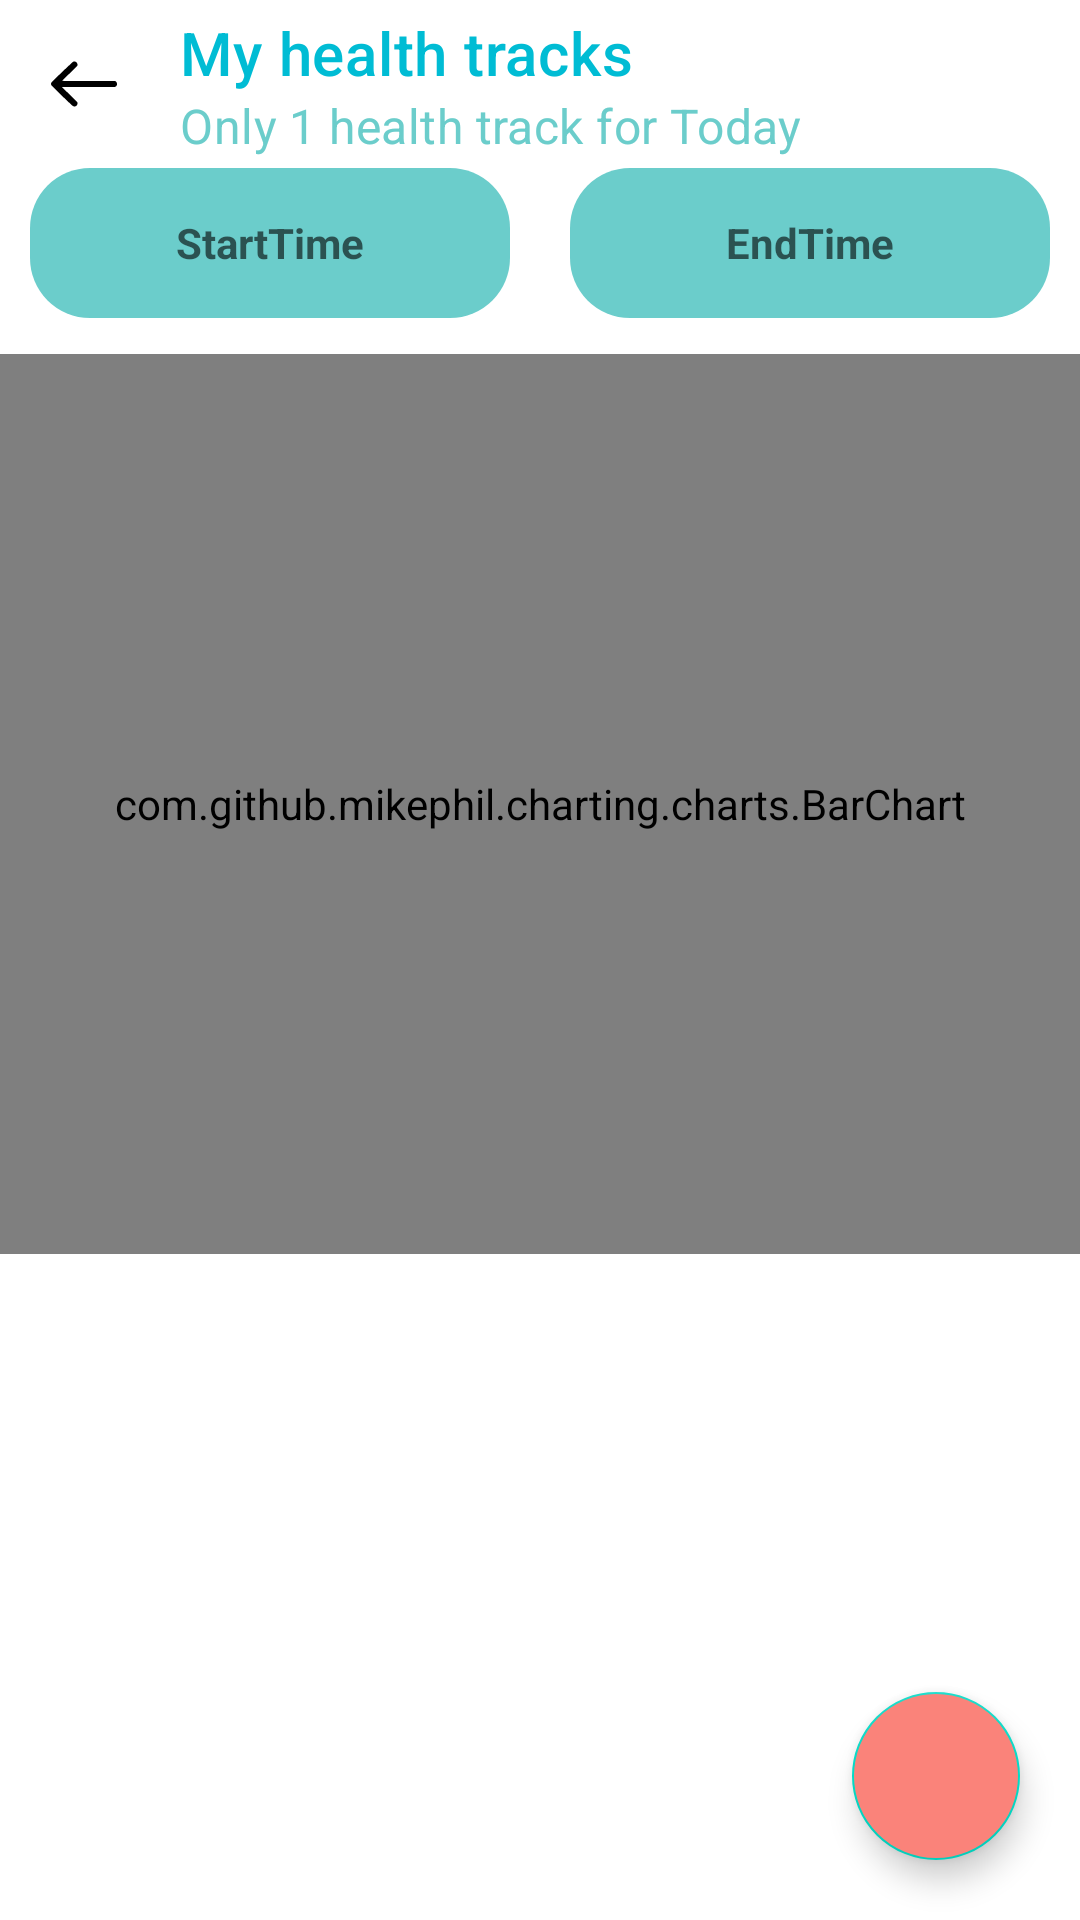

Write the Android layout XML for this screen, with the resource values it uses.
<!-- AndroidManifest.xml: application theme AppTheme -->
<!-- res/layout/fragment_healthy_tracking.xml -->
<?xml version="1.0" encoding="utf-8"?>
<RelativeLayout xmlns:android="http://schemas.android.com/apk/res/android"
    xmlns:app="http://schemas.android.com/apk/res-auto"
    xmlns:tools="http://schemas.android.com/tools"
    android:layout_width="match_parent"
    android:layout_height="match_parent">

    <androidx.appcompat.widget.Toolbar
        android:id="@+id/toolbar"
        style="@style/AppToolbar.NavBack"
        android:background="@drawable/transparent_background"
        app:navigationIcon="@drawable/ic_back_black"
        app:subtitle="Only 1 health track for Today"
        app:subtitleTextColor="@color/blue"
        app:title="My health tracks"
        app:titleTextColor="#00BCD4" />

    <LinearLayout
        android:id="@+id/time_space"
        android:layout_width="match_parent"
        android:layout_height="50dp"
        android:layout_below="@+id/toolbar"
        android:orientation="horizontal">

        <TextView
            android:id="@+id/startTime"
            android:layout_width="match_parent"
            android:layout_height="match_parent"
            android:layout_marginHorizontal="10dp"
            android:layout_weight="1"
            android:background="@drawable/bg_radius_20"
            android:backgroundTint="@color/blue"
            android:gravity="center"
            android:textColor="@color/white"
            android:textStyle="bold"
            android:hint="StartTime" />

        <TextView
            android:id="@+id/endTime"
            android:layout_width="match_parent"
            android:layout_height="match_parent"
            android:layout_marginHorizontal="10dp"
            android:layout_weight="1"
            android:gravity="center"
            android:background="@drawable/bg_radius_20"
            android:backgroundTint="@color/blue"
            android:textColor="@color/white"
            android:textStyle="bold"
            android:hint="EndTime" />
    </LinearLayout>

    <FrameLayout
        android:id="@+id/chart"
        android:layout_width="match_parent"
        android:layout_height="300dp"
        android:layout_below="@+id/time_space"
        android:layout_marginTop="12dp"
        android:background="@drawable/bg_radius_20">

        <com.github.mikephil.charting.charts.BarChart
            android:id="@+id/barChart"
            android:layout_width="match_parent"
            android:layout_height="300dp" />

    </FrameLayout>

    <androidx.recyclerview.widget.RecyclerView
        android:id="@+id/rcv_list_track"
        android:layout_width="match_parent"
        android:layout_height="match_parent"
        android:layout_below="@id/chart"
        android:layout_marginTop="8dp"
        tools:itemCount="5"
        tools:listitem="@layout/item_healthy_track">

    </androidx.recyclerview.widget.RecyclerView>

    <com.google.android.material.floatingactionbutton.FloatingActionButton
        android:id="@+id/btn_add_track"
        android:layout_width="wrap_content"
        android:layout_height="wrap_content"
        android:layout_alignParentEnd="true"
        android:layout_alignParentBottom="true"
        android:layout_margin="20dp"
        android:backgroundTint="@color/red_slight"
        android:elevation="10dp"
        android:src="@drawable/ic_baseline_add_24" />
</RelativeLayout>
<!-- res/layout/item_healthy_track.xml (included above) -->
<?xml version="1.0" encoding="utf-8"?>
<RelativeLayout xmlns:android="http://schemas.android.com/apk/res/android"
    xmlns:app="http://schemas.android.com/apk/res-auto"
    xmlns:tools="http://schemas.android.com/tools"
    android:layout_width="match_parent"
    android:layout_height="80dp"
    android:layout_margin="4dp"
    android:background="?android:selectableItemBackground"
    android:elevation="4dp"
    android:paddingStart="8dp"
    android:paddingEnd="8dp"
    tools:ignore="RtlSymmetry">

    <RelativeLayout
        android:layout_width="match_parent"
        android:layout_height="match_parent"
        android:layout_alignParentBottom="true"
        android:background="@drawable/bg_radius_8"
        android:backgroundTint="@color/blue"
        android:elevation="7dp">

        <LinearLayout
            android:id="@+id/layout_date_time"
            android:layout_width="wrap_content"
            android:layout_height="70dp"
            android:layout_alignParentStart="true"
            android:layout_centerInParent="true"
            android:layout_marginStart="8dp"
            android:background="@drawable/bg_radius_8"
            android:elevation="10dp"
            android:gravity="center"
            android:orientation="vertical"
            android:padding="4dp">

            <TextView
                android:id="@+id/tv_date_created"
                android:layout_width="wrap_content"
                android:layout_height="wrap_content"
                android:layout_marginBottom="2dp"
                android:ellipsize="end"
                android:fontFamily="sans-serif-medium"
                android:maxLines="2"
                android:textColor="@color/blue"
                android:textSize="18sp"
                tools:text="20th Fed" />

            <TextView
                android:id="@+id/tv_time_created"
                android:layout_width="wrap_content"
                android:layout_height="wrap_content"
                android:ellipsize="end"
                android:fontFamily="sans-serif-medium"
                android:maxLines="1"
                android:textColor="@color/blue"
                android:textSize="9sp"
                tools:ignore="SmallSp"
                tools:text="11:11 am" />
        </LinearLayout>

        <LinearLayout
            android:id="@+id/basic_stats"
            android:layout_width="match_parent"
            android:layout_height="wrap_content"
            android:layout_centerInParent="true"
            android:layout_toEndOf="@+id/layout_date_time"
            android:elevation="8dp"
            android:gravity="center"
            android:orientation="horizontal">

            <LinearLayout
                android:layout_width="70dp"
                android:layout_height="wrap_content"
                android:gravity="center"
                android:orientation="vertical">


                <ImageView
                    android:layout_width="25dp"
                    android:layout_height="25dp"
                    android:elevation="5dp"
                    android:src="@drawable/ic_heart" />

                <TextView
                    android:id="@+id/tv_heart_beat"
                    android:layout_width="match_parent"
                    android:layout_height="match_parent"
                    android:ellipsize="end"
                    android:gravity="center"
                    android:textColor="@color/white"
                    android:textSize="18sp"
                    android:textStyle="bold"
                    tools:text="120" />
            </LinearLayout>

            <LinearLayout
                android:layout_width="70dp"
                android:layout_height="wrap_content"
                android:gravity="center"
                android:orientation="vertical">


                <ImageView
                    android:layout_width="25dp"
                    android:layout_height="25dp"
                    android:src="@drawable/ic_blood_sugar" />

                <TextView
                    android:id="@+id/tv_blood_sugar"
                    android:layout_width="match_parent"
                    android:layout_height="match_parent"
                    android:gravity="center"
                    android:textColor="@color/white"
                    android:textSize="18sp"
                    android:textStyle="bold"
                    tools:text="120" />
            </LinearLayout>

            <LinearLayout
                android:layout_width="70dp"
                android:layout_height="wrap_content"
                android:gravity="center"
                android:orientation="vertical">

                <ImageView
                    android:layout_width="25dp"
                    android:layout_height="25dp"
                    android:src="@drawable/ic_blood_pressure" />

                <TextView
                    android:id="@+id/tv_blood_pressure"
                    android:layout_width="match_parent"
                    android:layout_height="match_parent"
                    android:gravity="center"
                    android:textColor="@color/white"
                    android:textSize="18sp"
                    android:textStyle="bold"
                    tools:text="120" />
            </LinearLayout>

            <ImageView
                android:id="@+id/ic_edit_track"
                android:layout_width="70dp"
                android:layout_height="match_parent"
                android:padding="12dp"
                android:src="@drawable/ic_edit"
                app:tint="#FF0000" />

        </LinearLayout>

    </RelativeLayout>


</RelativeLayout>
<!-- resources referenced by this layout -->
<resources>
  <color name="blue">#6BCDCB</color>
  <color name="red_slight">#FA837A</color>
  <color name="white">#ffffff</color>
  <!-- drawable bg_radius_20 (drawable) -->
  <?xml version="1.0" encoding="utf-8"?>
  <ripple xmlns:android="http://schemas.android.com/apk/res/android"
      android:color="@color/ripple">
      <item>
          <shape>
              <corners android:radius="20dp" />
              <solid android:color="@color/white" />
          </shape>
      </item>
  </ripple>
  <!-- drawable bg_radius_8 (drawable) -->
  <?xml version="1.0" encoding="utf-8"?>
  <ripple xmlns:android="http://schemas.android.com/apk/res/android"
      android:color="@color/ripple">
      <item>
          <shape>
              <corners android:radius="8dp" />
              <solid android:color="@color/white" />
              <stroke android:width="1dp" android:color="#7AE1E1E1"/>
          </shape>
      </item>
  </ripple>
  <!-- drawable ic_back_black (drawable) -->
  <vector xmlns:android="http://schemas.android.com/apk/res/android"
      android:width="24dp"
      android:height="24dp"
      android:viewportWidth="24"
      android:viewportHeight="24">
      <path
          android:fillColor="@color/black"
          android:pathData="M8.579,19.476C7.771,19.078 7.212,18.302 6.527,17.728 4.735,15.981 2.882,14.291 1.153,12.482 0.596,11.537 1.796,10.914 2.32,10.302 4.279,8.438 6.183,6.513 8.202,4.714 9.143,3.857 10.521,5.53 9.451,6.259 7.889,7.866 6.231,9.375 4.645,10.957c5.883,0.041 11.767,0.018 17.65,0.024 0.861,0.272 0.981,1.594 0.122,1.953 -0.398,0.151 -0.867,0.027 -1.293,0.067 -5.493,0.005 -10.986,-0.015 -16.479,0.022 1.647,1.636 3.348,3.219 4.984,4.866 0.609,0.722 -0.187,1.786 -1.05,1.587z" />
  </vector>
  <style name="AppToolbar.NavBack">
          <item name="navigationIcon">@drawable/ic_back</item>
          <item name="contentInsetStartWithNavigation">0dp</item>
          <item name="navigationContentDescription">@string/content_desc_back</item>
      </style>
  <style name="AppTheme" parent="Theme.MaterialComponents.Light.NoActionBar">
          <item name="colorPrimary">@color/primary</item>
          <item name="colorPrimaryDark">@color/primaryDark</item>
          <item name="colorAccent">@color/accent</item>
          <item name="autoCompleteTextViewStyle">@style/SearchView</item>
          <item name="actionOverflowButtonStyle">@style/ActionButtonOverflow</item>
          <item name="colorSurface">@color/transparent</item>
          
          <item name="colorOnSecondary">@android:color/white</item>
      </style>
  <color name="ripple">#26000000</color>
  <color name="black">#000000</color>
  <string name="content_desc_back">Back</string>
  <color name="primary">#0697E5</color>
  <color name="primaryDark">#057BBB</color>
  <color name="accent">#0697E5</color>
  <style name="SearchView" parent="Widget.AppCompat.Light.AutoCompleteTextView">
          <item name="android:textColor">@color/toolBarColor</item>
      </style>
  <style name="ActionButtonOverflow" parent="android:style/Widget.Holo.Light.ActionButton.Overflow">
          <item name="android:tint">@color/toolBarColor</item>
          <item name="android:src">@drawable/ic_dot_menu</item>
          <item name="android:background">?android:attr/actionBarItemBackground</item>
      </style>
  <color name="transparent">@android:color/transparent</color>
  <color name="toolBarColor">@color/white</color>
</resources>
